Image classification data set "coffee_dataset" (jujup1t3r/CoFFee on GitHub). Class labels (18): broken, defect damage, dry cherry, floater, foreign matter, full black, full sour, fungus damage, good, husk, immature, parchment, partial black, partial sour, severe insect damage, shell, slight insect damage, withered.

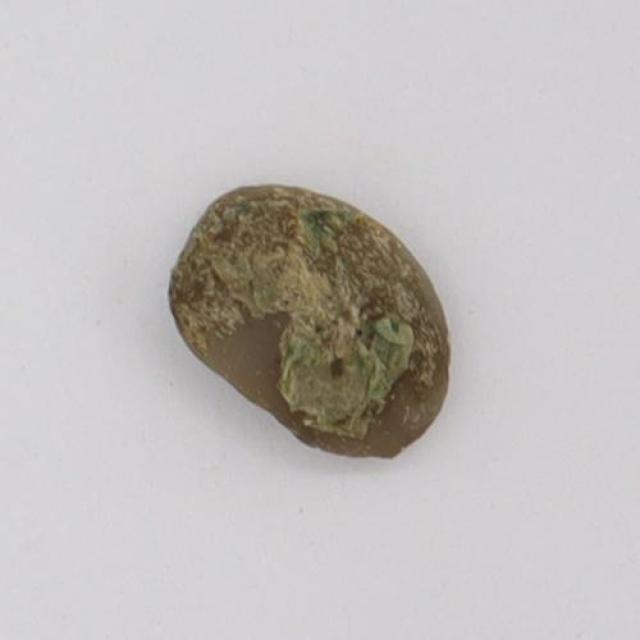
Label: defect damage

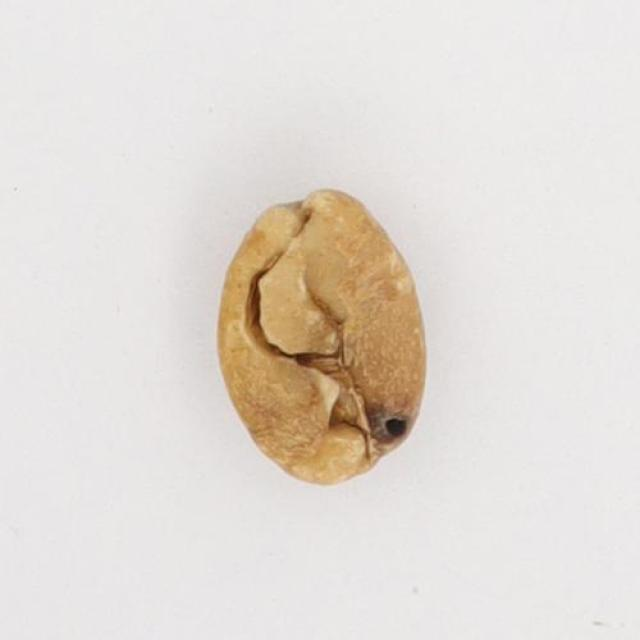
Label: slight insect damage

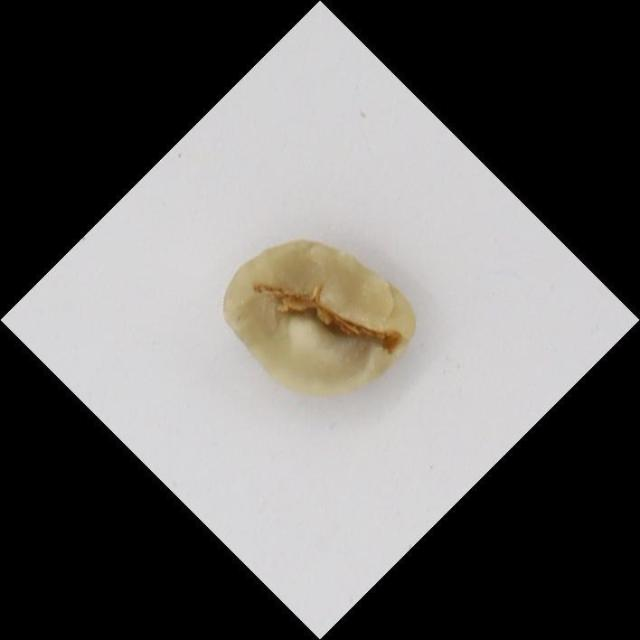
Label: withered

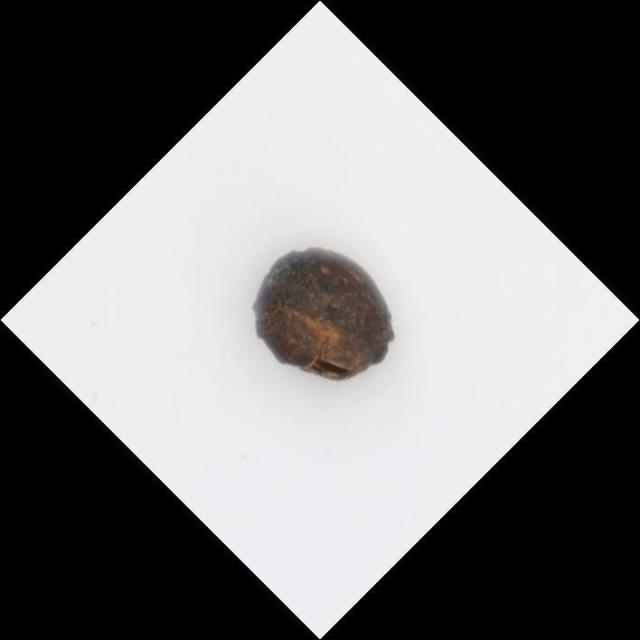
Label: dry cherry

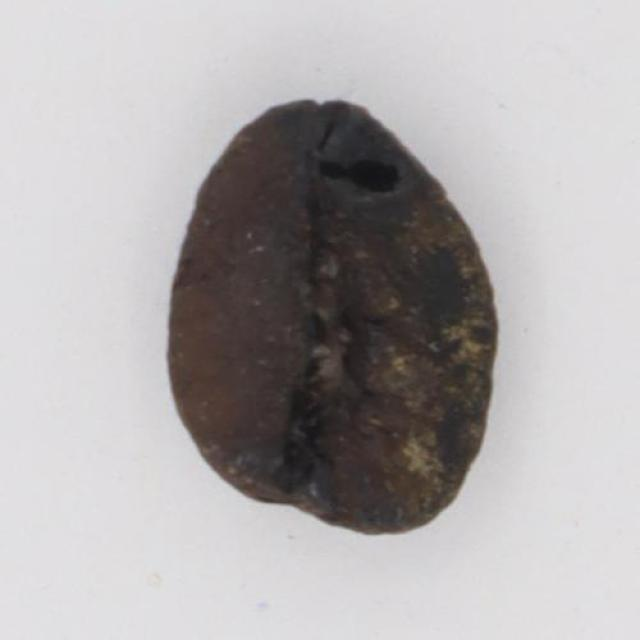
Label: full black

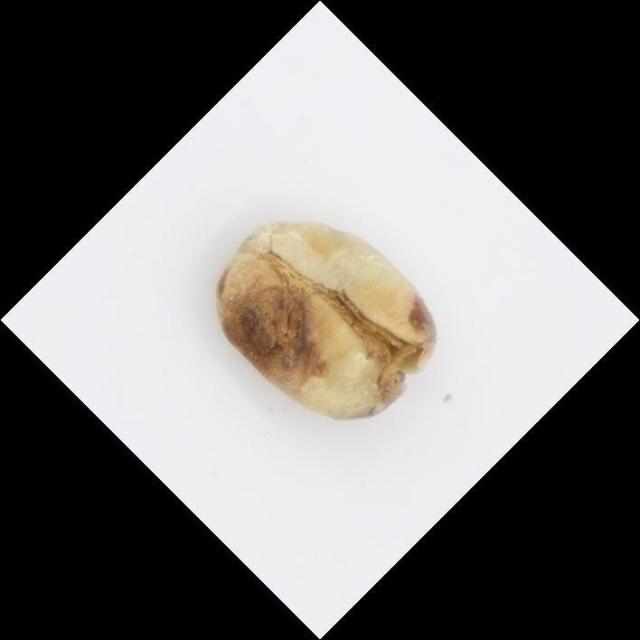
Label: fungus damage
